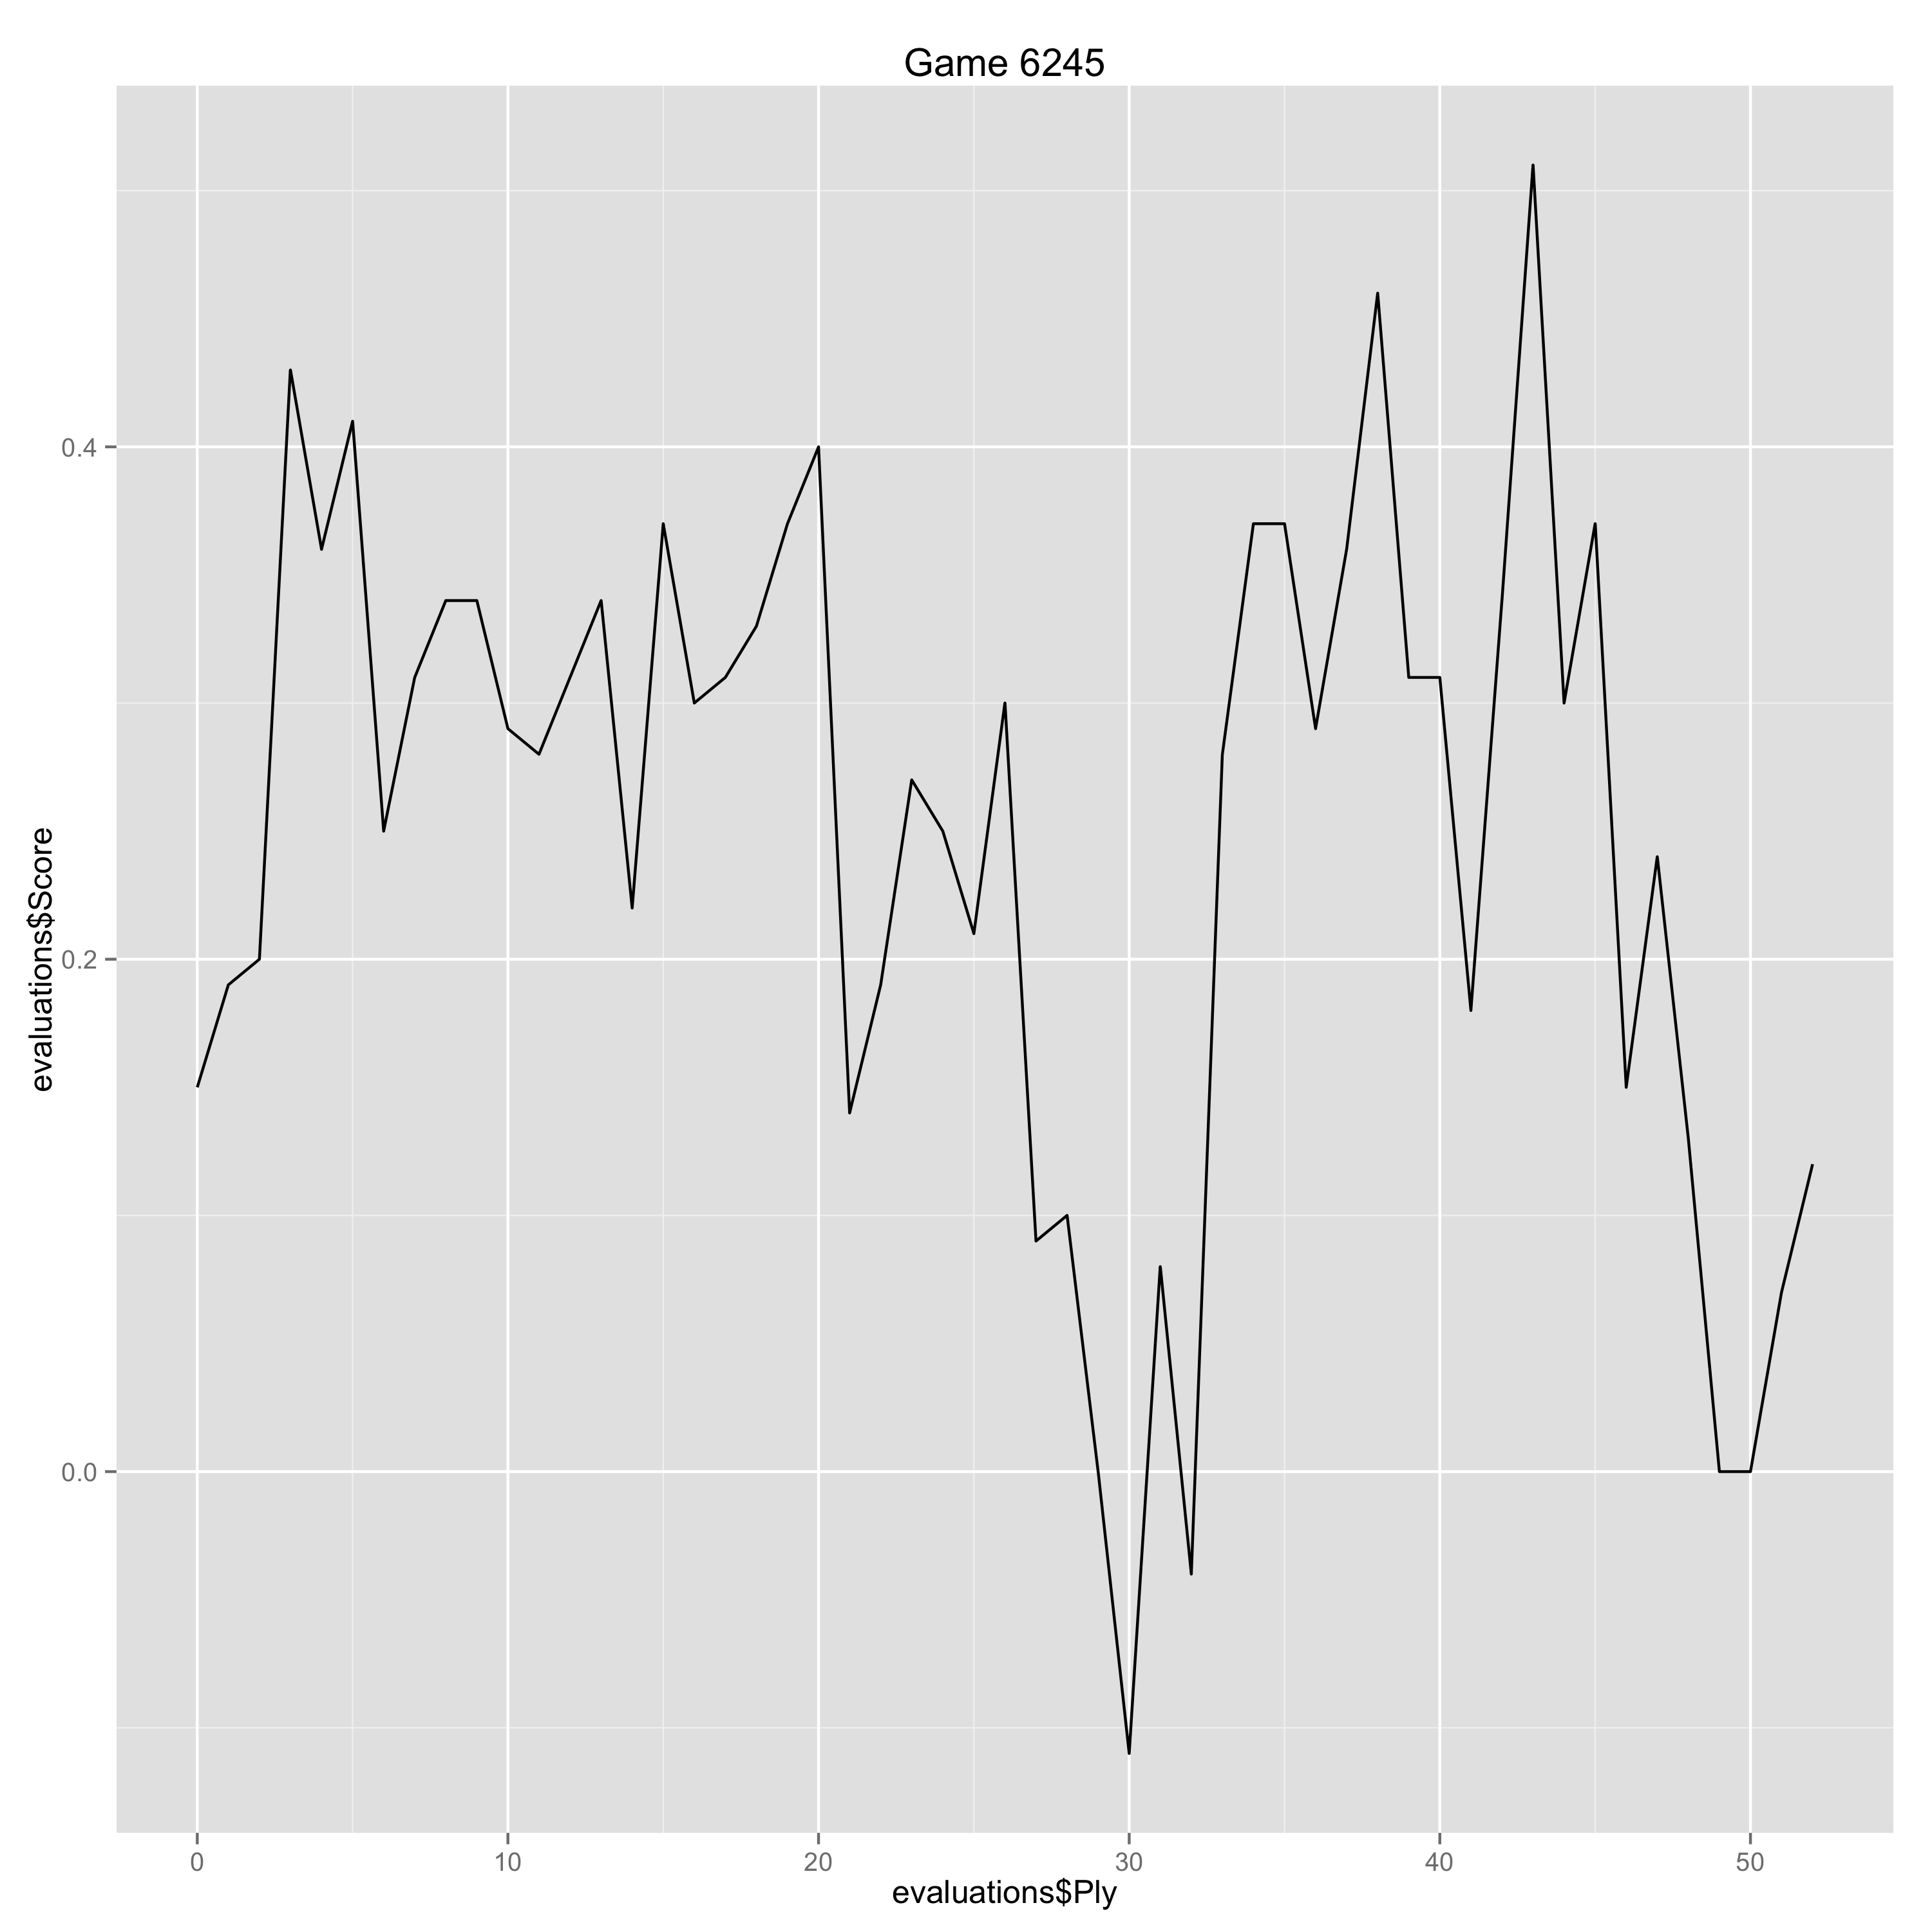

Values plotted in this chart, from the file beside it:
Ply, Move, White, Black, Score, Eval, Comment
0, [1], d4, , 0.15, 0.15, 
1, [1], , Nf6, 0.19, -0.04, 
2, [2], c4, , 0.2, 0.01, 
3, [2], , g6, 0.43, -0.23, 
4, [3], Nf3, , 0.36, -0.07, 
5, [3], , Bg7, 0.41, -0.05, 
6, [4], g3, , 0.25, -0.16, 
7, [4], , d5, 0.31, -0.06, 
8, [5], cxd5, , 0.34, 0.03, 
9, [5], , Nxd5, 0.34, 0.0, 
10, [6], Bg2, , 0.29, -0.05, 
11, [6], , Nb6, 0.28, 0.01, 
12, [7], O-O, , 0.31, 0.03, 
13, [7], , Nc6, 0.34, -0.03, 
14, [8], e3, , 0.22, -0.12, 
15, [8], , O-O, 0.37, -0.15, 
16, [9], Nc3, , 0.3, -0.07, 
17, [9], , Re8, 0.31, -0.01, 
18, [10], d5, , 0.33, 0.02, 
19, [10], , Na5, 0.37, -0.04, 
20, [11], Nd4, , 0.4, 0.03, 
21, [11], , Bd7, 0.14, 0.26, 
22, [12], b3, , 0.19, 0.05, 
23, [12], , Rc8, 0.27, -0.08, 
24, [13], Bb2, , 0.25, -0.02, 
25, [13], , c6, 0.21, 0.04, 
26, [14], e4, , 0.3, 0.09, 
27, [14], , cxd5, 0.09, 0.21, 
28, [15], exd5, , 0.1, 0.01, 
29, [15], , Nbc4, 0.0, 0.1, 
30, [16], bxc4, , -0.11, -0.11, 
31, [16], , Qb6, 0.08, -0.19, 
32, [17], Ne6, , -0.04, -0.12, 
33, [17], , Nxc4, 0.28, -0.32, 
34, [18], Nxg7, , 0.37, 0.09, 
35, [18], , Nxb2, 0.37, 0.0, 
36, [19], Qd2, , 0.29, -0.08, 
37, [19], , Kxg7, 0.36, -0.07, 
38, [20], Rfb1, , 0.46, 0.1, 
39, [20], , Nc4, 0.31, 0.15, 
40, [21], Rxb6, , 0.31, 0.0, 
41, [21], , Nxd2, 0.18, 0.13, 
42, [22], Rxb7, , 0.34, 0.16, 
43, [22], , Rxc3, 0.51, -0.17, 
44, [23], Rxd7, , 0.3, -0.21, 
45, [23], , a5, 0.37, -0.07, 
46, [24], Ra7, , 0.15, -0.22, 
47, [24], , Nf3+, 0.24, -0.09, 
48, [25], Kh1, , 0.13, -0.11, 
49, [25], , Ra3, 0.0, 0.13, 
50, [26], Rb1, , 0.0, 0.0, 
51, [26], , Rd8, 0.07, -0.07, 
52, [27], Rxe7, , 0.12, 0.05, 
